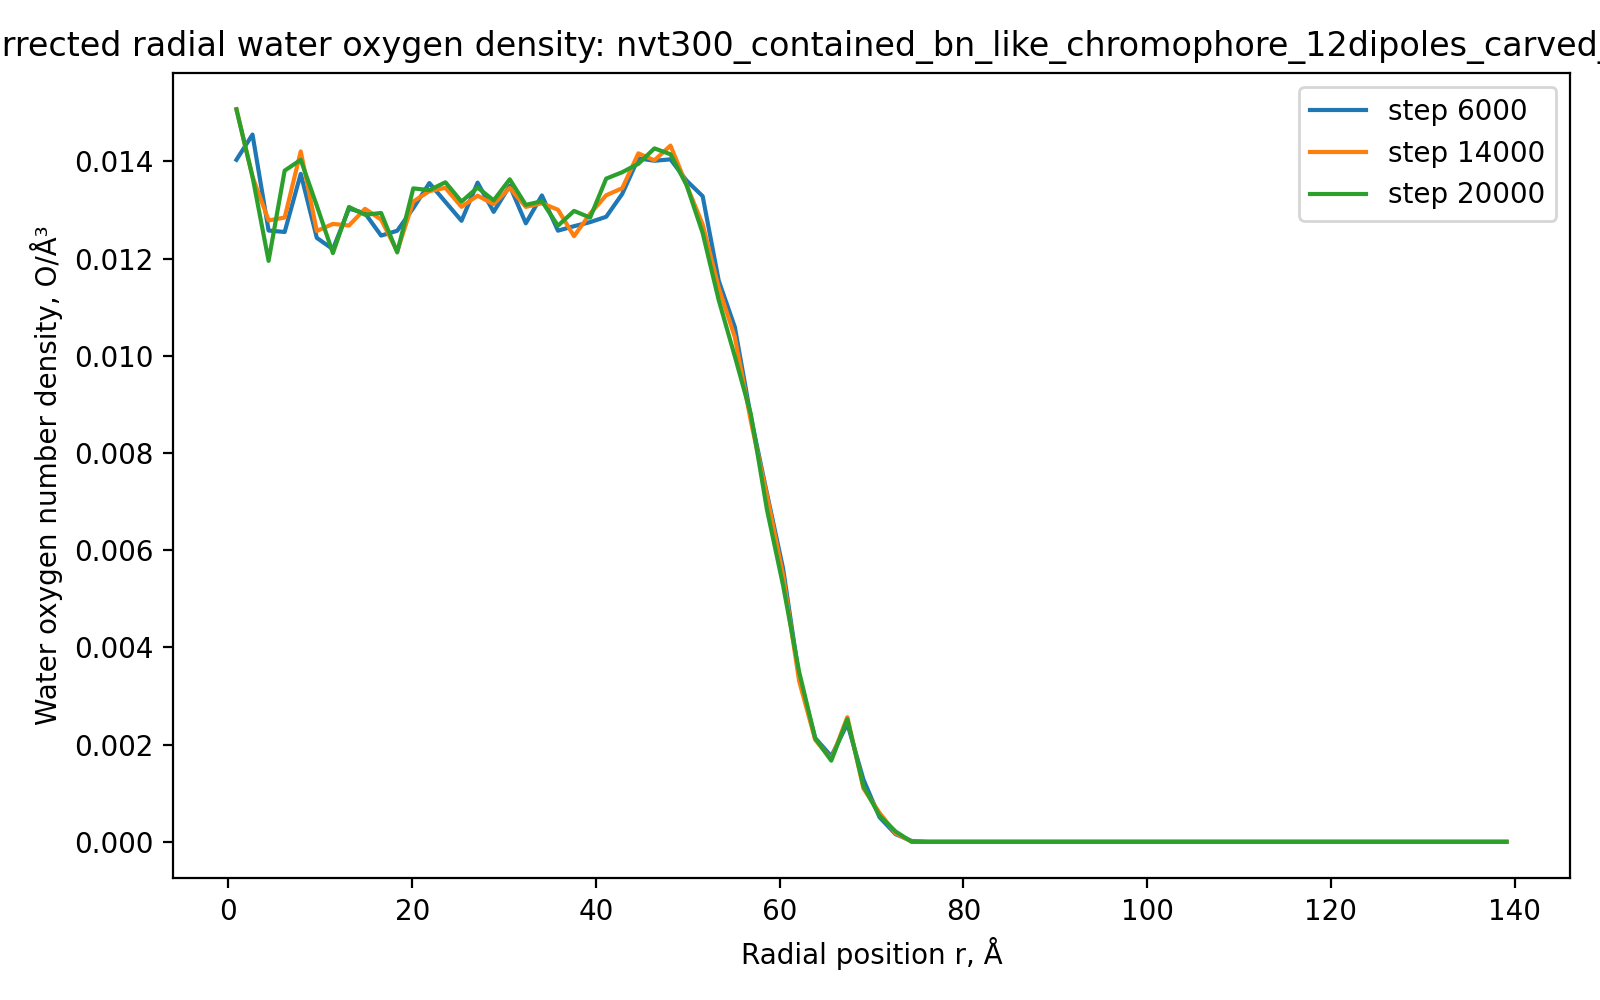

Source data for this figure (header and first rows):
run, timestep, r_A, count, shell_volume_A3, number_density_O_per_A3
nvt300_contained_bn_like_chromophore_12d…, 6000, 0.875, 27, 1924, 0.01403
nvt300_contained_bn_like_chromophore_12d…, 6000, 2.625, 84, 5773, 0.01455
nvt300_contained_bn_like_chromophore_12d…, 6000, 4.375, 121, 9621, 0.01258
nvt300_contained_bn_like_chromophore_12d…, 6000, 6.125, 169, 13470, 0.01255
nvt300_contained_bn_like_chromophore_12d…, 6000, 7.875, 238, 17318, 0.01374
nvt300_contained_bn_like_chromophore_12d…, 6000, 9.625, 263, 21166, 0.01243
nvt300_contained_bn_like_chromophore_12d…, 6000, 11.38, 305, 25015, 0.01219
nvt300_contained_bn_like_chromophore_12d…, 6000, 13.12, 376, 28863, 0.01303
nvt300_contained_bn_like_chromophore_12d…, 6000, 14.88, 423, 32712, 0.01293
nvt300_contained_bn_like_chromophore_12d…, 6000, 16.62, 456, 36560, 0.01247
nvt300_contained_bn_like_chromophore_12d…, 6000, 18.38, 508, 40409, 0.01257
nvt300_contained_bn_like_chromophore_12d…, 6000, 20.12, 577, 44257, 0.01304
nvt300_contained_bn_like_chromophore_12d…, 6000, 21.88, 652, 48106, 0.01355
nvt300_contained_bn_like_chromophore_12d…, 6000, 23.62, 684, 51954, 0.01317
nvt300_contained_bn_like_chromophore_12d…, 6000, 25.38, 713, 55803, 0.01278
nvt300_contained_bn_like_chromophore_12d…, 6000, 27.12, 809, 59651, 0.01356
nvt300_contained_bn_like_chromophore_12d…, 6000, 28.88, 823, 63499, 0.01296
nvt300_contained_bn_like_chromophore_12d…, 6000, 30.62, 909, 67348, 0.0135
nvt300_contained_bn_like_chromophore_12d…, 6000, 32.38, 906, 71196, 0.01273
nvt300_contained_bn_like_chromophore_12d…, 6000, 34.12, 998, 75045, 0.0133
nvt300_contained_bn_like_chromophore_12d…, 6000, 35.88, 992, 78893, 0.01257
nvt300_contained_bn_like_chromophore_12d…, 6000, 37.62, 1048, 82742, 0.01267
nvt300_contained_bn_like_chromophore_12d…, 6000, 39.38, 1104, 86590, 0.01275
nvt300_contained_bn_like_chromophore_12d…, 6000, 41.12, 1163, 90439, 0.01286
nvt300_contained_bn_like_chromophore_12d…, 6000, 42.88, 1257, 94287, 0.01333
nvt300_contained_bn_like_chromophore_12d…, 6000, 44.62, 1380, 98136, 0.01406
nvt300_contained_bn_like_chromophore_12d…, 6000, 46.38, 1429, 101984, 0.01401
nvt300_contained_bn_like_chromophore_12d…, 6000, 48.12, 1486, 105832, 0.01404
nvt300_contained_bn_like_chromophore_12d…, 6000, 49.88, 1492, 109681, 0.0136
nvt300_contained_bn_like_chromophore_12d…, 6000, 51.62, 1508, 113529, 0.01328
nvt300_contained_bn_like_chromophore_12d…, 6000, 53.38, 1355, 117378, 0.01154
nvt300_contained_bn_like_chromophore_12d…, 6000, 55.12, 1284, 121226, 0.01059
nvt300_contained_bn_like_chromophore_12d…, 6000, 56.88, 1093, 125075, 0.008739
nvt300_contained_bn_like_chromophore_12d…, 6000, 58.62, 924, 128923, 0.007167
nvt300_contained_bn_like_chromophore_12d…, 6000, 60.38, 747, 132772, 0.005626
nvt300_contained_bn_like_chromophore_12d…, 6000, 62.12, 464, 136620, 0.003396
nvt300_contained_bn_like_chromophore_12d…, 6000, 63.88, 300, 140468, 0.002136
nvt300_contained_bn_like_chromophore_12d…, 6000, 65.62, 254, 144317, 0.00176
nvt300_contained_bn_like_chromophore_12d…, 6000, 67.38, 360, 148165, 0.00243
nvt300_contained_bn_like_chromophore_12d…, 6000, 69.12, 195, 152014, 0.001283
nvt300_contained_bn_like_chromophore_12d…, 6000, 70.88, 79, 155862, 0.0005069
nvt300_contained_bn_like_chromophore_12d…, 6000, 72.62, 25, 159711, 0.0001565
nvt300_contained_bn_like_chromophore_12d…, 6000, 74.38, 3, 163559, 1.834198623868182e-05
nvt300_contained_bn_like_chromophore_12d…, 6000, 76.12, 0, 167408, 0.0
nvt300_contained_bn_like_chromophore_12d…, 6000, 77.88, 0, 171256, 0.0
nvt300_contained_bn_like_chromophore_12d…, 6000, 79.62, 0, 175105, 0.0
nvt300_contained_bn_like_chromophore_12d…, 6000, 81.38, 0, 178953, 0.0
nvt300_contained_bn_like_chromophore_12d…, 6000, 83.12, 0, 182801, 0.0
nvt300_contained_bn_like_chromophore_12d…, 6000, 84.88, 0, 186650, 0.0
nvt300_contained_bn_like_chromophore_12d…, 6000, 86.62, 0, 190498, 0.0
nvt300_contained_bn_like_chromophore_12d…, 6000, 88.38, 0, 194347, 0.0
nvt300_contained_bn_like_chromophore_12d…, 6000, 90.12, 0, 198195, 0.0
nvt300_contained_bn_like_chromophore_12d…, 6000, 91.88, 0, 202044, 0.0
nvt300_contained_bn_like_chromophore_12d…, 6000, 93.62, 0, 205892, 0.0
nvt300_contained_bn_like_chromophore_12d…, 6000, 95.38, 0, 209741, 0.0
nvt300_contained_bn_like_chromophore_12d…, 6000, 97.12, 0, 213589, 0.0
nvt300_contained_bn_like_chromophore_12d…, 6000, 98.88, 0, 217437, 0.0
nvt300_contained_bn_like_chromophore_12d…, 6000, 100.6, 0, 221286, 0.0
nvt300_contained_bn_like_chromophore_12d…, 6000, 102.4, 0, 225134, 0.0
nvt300_contained_bn_like_chromophore_12d…, 6000, 104.1, 0, 228983, 0.0
... 580 more rows
